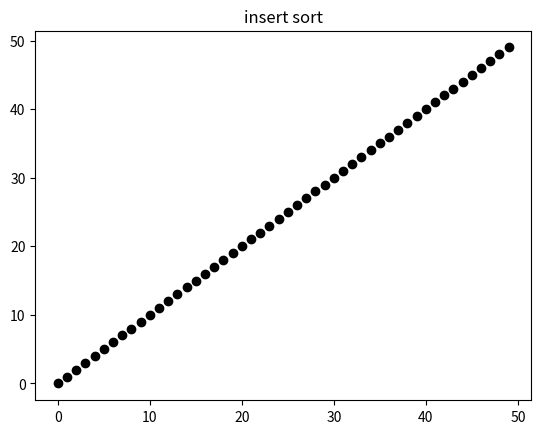

Source code (Python):
import random
import matplotlib.pyplot as plt

###########################

def just_random(amount):
    list = [i for i in range(amount)]
    return random.sample(list,amount)

def random_nearly_sorted(amount):
    list = [i for i in range(amount)]
    for i in range(amount):
        if random.randint(0, 5) > 2:
            a = random.randint(i - 5, i + 5)
            if a >= 0 and a < amount:
                list[i], list[a] = list[a], list[i]
    return list

def random_nearly_sorted_reversed(amount):
    list = [49 - i for i in range(amount)]
    for i in range(amount):
        if random.randint(0, 5) > 2:
            a = random.randint(i - 5, i + 5)
            if a >= 0 and a < amount:
                list[i], list[a] = list[a], list[i]
    return list

def random_gauss(amount):
    list = []
    for i in range(amount):
        list.append(random.gauss(amount/2,5))
    return list

def random_repeatable(amount, size):
    list = [0] * amount
    for i in range(amount):
        list[i] = random.randint(0, size - 1)
    return list


#######################

amount = 50

arr = just_random(amount)
print("(a) różne liczby int od 0 do n-1 w kolejności losowej:")
print(arr)

plt.plot(arr, 'o')
plt.title("losowa kolejnosc")
plt.show()

######################

arr = random_nearly_sorted(amount)
print("(b) różne liczby int od 0 do n-1 prawie posortowane (liczby są blisko swojej prawidłowej pozycji):")
print(arr)

plt.plot(arr, 'o')
plt.title("losowe, blisko dobrej pozycji")
plt.show()

######################

arr = random_nearly_sorted_reversed(amount)
print("(c) różne liczby int od 0 do n-1 prawie posortowane w odwrotnej kolejności:")
print(arr)

plt.plot(arr, 'o')
plt.title("w odwroconej kolejnosci")
plt.show()

###################

arr = random_gauss(amount)
print("(d) n liczb float w kolejności losowej o rozkładzie gaussowskim:")
print(arr)

plt.hist(arr, bins=amount)
plt.title("gauss")
plt.show()

#################################

arr_repeatable = random_repeatable(amount*amount,amount)
print("(e) n liczb int w kolejności losowej, o wartościach powtarzających się, należących do zbioru k elementowego (k < n, np. k^2 = n):")
print(arr_repeatable)

plt.hist(arr_repeatable, bins=amount)
plt.title("powtarzajace sie rys 1")
plt.show()

plt.plot(arr_repeatable, 'o')
plt.title("powtarzajace sie rys 2")
plt.show()

#############################  SORTOWANIE  #######################################

def insert_sort(arr, list):
    for i in range(1, len(arr)):
        key = arr[i]
        j = i - 1
        while j >= 0 and key < arr[j]:
            arr[j + 1] = arr[j]
            j -= 1
        arr[j + 1] = key
        list.append([i for i in arr])

# do list dopisuje kolejne wartosci z sortowanej tablicy

random_arr = just_random(amount)
print("Tablica do posortowania:")
print(random_arr)
arr = []
print("Kolejne etapy sortowania:")
insert_sort(random_arr, arr)
print(arr)

y_values = [i for i in range(amount)]

for i in range(amount-1):
    plt.xlim(0, amount-1)
    plt.ylim(0, amount-1)
    plt.cla()
    plt.scatter(arr[i], y_values, color='black')
    plt.title("insert sort")
    plt.pause(0.01)


plt.show()